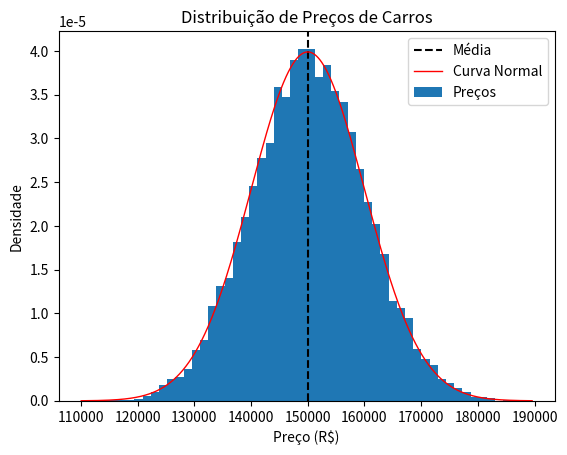

Recreate this plot in Python.
import numpy as np
import matplotlib.pyplot as plt
from scipy.stats import norm

#Criando as variáveis de interesse

#Preço médio do carro Fonte: https://www.infomoney.com.br/consumo/preco-medio-do-carro-0km-chega-a-r-1514-mil-no-brasil-como-fazer-uma-boa-compra/

#Criticar post -> falta de acesso na tabela FIPE https://veiculos.fipe.org.br/

price_mean = 150000 #BRL
price_std = 10000 #BRL

price = np.random.normal(price_mean, price_std, 10000)
plt.hist(price, bins=50, density=True)

xmin, xmax = plt.xlim() # Obtém os limites do eixo x do histograma
x = np.linspace(xmin, xmax, 1000) # Cria um intervalo de valores para a curva
p = norm.pdf(x, price_mean, price_std) # Calcula a PDF da curva normal

plt.axvline(price_mean, color='k', linestyle='--', label='Média')
plt.plot(x, p, 'r', linewidth=1) # Plota a curva em vermelho com espessura 2


plt.title('Distribuição de Preços de Carros')
plt.legend(['Média','Curva Normal', 'Preços'])
plt.xlabel('Preço (R$)')
plt.ylabel('Densidade')
plt.show()
